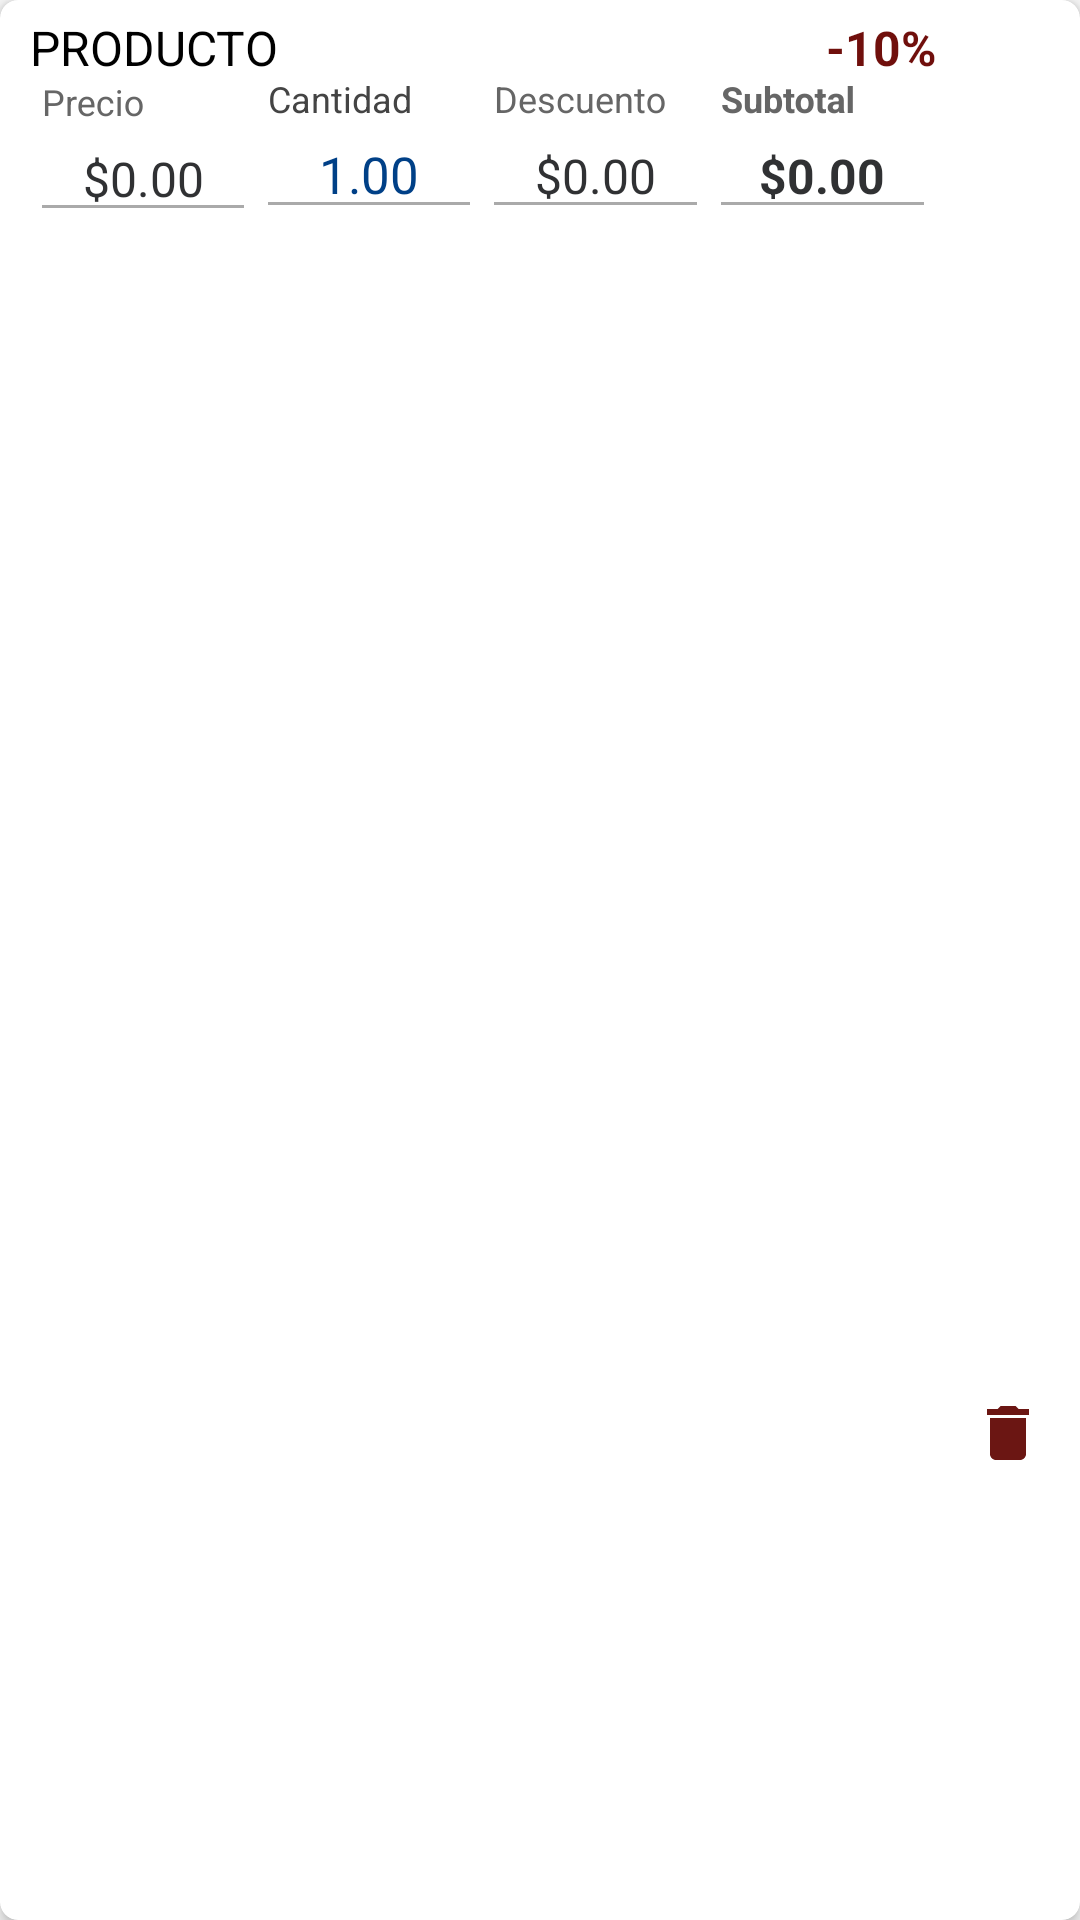

Android layout source for this screen:
<!-- AndroidManifest.xml: application theme AppTheme -->
<!-- res/layout/card_detalle_comprobante.xml -->
<?xml version="1.0" encoding="utf-8"?>
<androidx.cardview.widget.CardView xmlns:android="http://schemas.android.com/apk/res/android"
    xmlns:app="http://schemas.android.com/apk/res-auto"
    android:layout_width="match_parent"
    android:layout_height="wrap_content"
    android:layout_marginHorizontal="4dp"
    android:layout_marginVertical="2dp"
    android:orientation="vertical"
    app:cardCornerRadius="6dp"
    app:cardElevation="3dp">

    <LinearLayout
        android:layout_width="match_parent"
        android:layout_height="match_parent"
        android:orientation="horizontal"
        android:padding="5dp">

        <LinearLayout
            android:layout_width="0dp"
            android:layout_height="wrap_content"
            android:layout_marginHorizontal="5dp"
            android:layout_weight="1"
            android:orientation="vertical">

            <LinearLayout
                android:layout_width="match_parent"
                android:layout_height="wrap_content"
                android:orientation="horizontal">

                <TextView
                    android:id="@+id/tv_NombreProducto"
                    style="@style/EstiloText_Black2"
                    android:layout_width="0dp"
                    android:layout_weight="1"
                    android:layout_height="wrap_content"
                    android:text="PRODUCTO"
                    android:textSize="16sp" />
                <TextView
                    android:id="@+id/tv_PercentDesc"
                    style="@style/EstiloText_Black2"
                    android:layout_width="wrap_content"
                    android:layout_height="wrap_content"
                    android:text="-10%"
                    android:textSize="16sp"
                    android:textStyle="bold"
                    android:textColor="@color/colorend_splash"/>
            </LinearLayout>

            <LinearLayout
                android:layout_width="match_parent"
                android:layout_height="wrap_content"
                android:orientation="horizontal"
                android:weightSum="4">

                <com.google.android.material.textfield.TextInputLayout
                    android:layout_width="0dp"
                    android:layout_height="wrap_content"
                    android:layout_weight="1"
                    android:textColorHint="@color/colorPrimary">

                    <EditText
                        android:id="@+id/tvPrecio"
                        android:layout_width="match_parent"
                        android:layout_height="match_parent"
                        android:enabled="false"
                        android:hint="Precio"
                        android:text="$0.00"
                        android:textAlignment="center"
                        android:textColor="@color/colorGray"
                        android:textSize="16sp" />
                </com.google.android.material.textfield.TextInputLayout>

                <com.google.android.material.textfield.TextInputLayout
                    android:layout_width="0dp"
                    android:layout_height="match_parent"
                    android:layout_weight="1"
                    android:textColorHint="@color/colorPrimaryDark">

                    <EditText
                        android:id="@+id/tvCantidad"
                        android:layout_width="match_parent"
                        android:layout_height="match_parent"
                        android:hint="Cantidad"
                        android:text="1.00"
                        android:textAlignment="center"
                        android:textColor="@color/colorDate"
                        android:textSize="17sp" />
                </com.google.android.material.textfield.TextInputLayout>

                <com.google.android.material.textfield.TextInputLayout
                    android:layout_width="0dp"
                    android:layout_height="match_parent"
                    android:layout_weight="1"
                    android:textColorHint="@color/colorPrimary">

                    <EditText
                        android:id="@+id/tvDescuento"
                        android:layout_width="match_parent"
                        android:layout_height="match_parent"
                        android:enabled="false"
                        android:hint="Descuento"
                        android:text="$0.00"
                        android:textAlignment="center"
                        android:textColor="@color/colorGray"
                        android:textSize="16sp"/>
                </com.google.android.material.textfield.TextInputLayout>

                <com.google.android.material.textfield.TextInputLayout
                    android:layout_width="0dp"
                    android:layout_height="match_parent"
                    android:layout_weight="1"
                    android:textColorHint="@color/colorPrimary">

                    <EditText
                        android:id="@+id/tvSubtotal"
                        android:layout_width="match_parent"
                        android:layout_height="match_parent"
                        android:enabled="false"
                        android:hint="Subtotal"
                        android:text="$0.00"
                        android:textAlignment="center"
                        android:textColor="@color/colorGray"
                        android:textSize="16sp"
                        android:textStyle="bold" />
                </com.google.android.material.textfield.TextInputLayout>

            </LinearLayout>
        </LinearLayout>

        <LinearLayout
            android:layout_width="wrap_content"
            android:layout_height="match_parent"
            android:orientation="vertical">

            <ImageButton
                android:id="@+id/btnInfo"
                android:layout_width="wrap_content"
                android:layout_height="0dp"
                android:layout_gravity="center"
                android:layout_weight="1"
                android:background="@null"
                android:clickable="true"
                android:paddingHorizontal="7dp"
                android:src="@drawable/ic_info"
                android:tint="@color/colorBlue" />

            <ImageButton
                android:id="@+id/btnDeleteProducto"
                android:layout_width="wrap_content"
                android:layout_height="0dp"
                android:layout_gravity="center"
                android:layout_weight="1"
                android:background="@null"
                android:clickable="true"
                android:paddingHorizontal="7dp"
                android:src="@drawable/ic_delete2" />
        </LinearLayout>
    </LinearLayout>

</androidx.cardview.widget.CardView>
<!-- resources referenced by this layout -->
<resources>
  <color name="colorBlue">#F8050531</color>
  <color name="colorDate">#004087</color>
  <color name="colorGray">#303133</color>
  <color name="colorPrimary">#666666</color>
  <color name="colorPrimaryDark">#444444</color>
  <color name="colorend_splash">#700F0C</color>
  <!-- drawable ic_delete2 (drawable) -->
  <vector android:height="24dp" android:tint="#6B1613"
      android:viewportHeight="24.0" android:viewportWidth="24.0"
      android:width="24dp" xmlns:android="http://schemas.android.com/apk/res/android">
      <path android:fillColor="#FF000000" android:pathData="M6,19c0,1.1 0.9,2 2,2h8c1.1,0 2,-0.9 2,-2V7H6v12zM19,4h-3.5l-1,-1h-5l-1,1H5v2h14V4z"/>
  </vector>
  <style name="EstiloText_Black2">
          <item name="android:textColor">@android:color/black</item>
          <item name="android:textSize">18sp</item>
          <item name="android:textAlignment">viewStart</item>
      </style>
  <style name="AppTheme" parent="Theme.AppCompat.Light.NoActionBar">
          
          <item name="colorPrimary">@color/black_overlay2</item>
          <item name="colorPrimaryDark">@color/black_overlay</item>
          <item name="colorAccent">@color/colorAccent</item>
          <item name="android:windowActionBar">false</item>
          <item name="android:windowNoTitle">true</item>
          <item name="android:textColorSecondary">@android:color/darker_gray</item>
          <item name="android:navigationBarColor">@color/black_overlay</item>
      </style>
  <color name="black_overlay2">#F3831B1B</color>
  <color name="black_overlay">#5E0808</color>
  <color name="colorAccent">#0066cc</color>
</resources>
